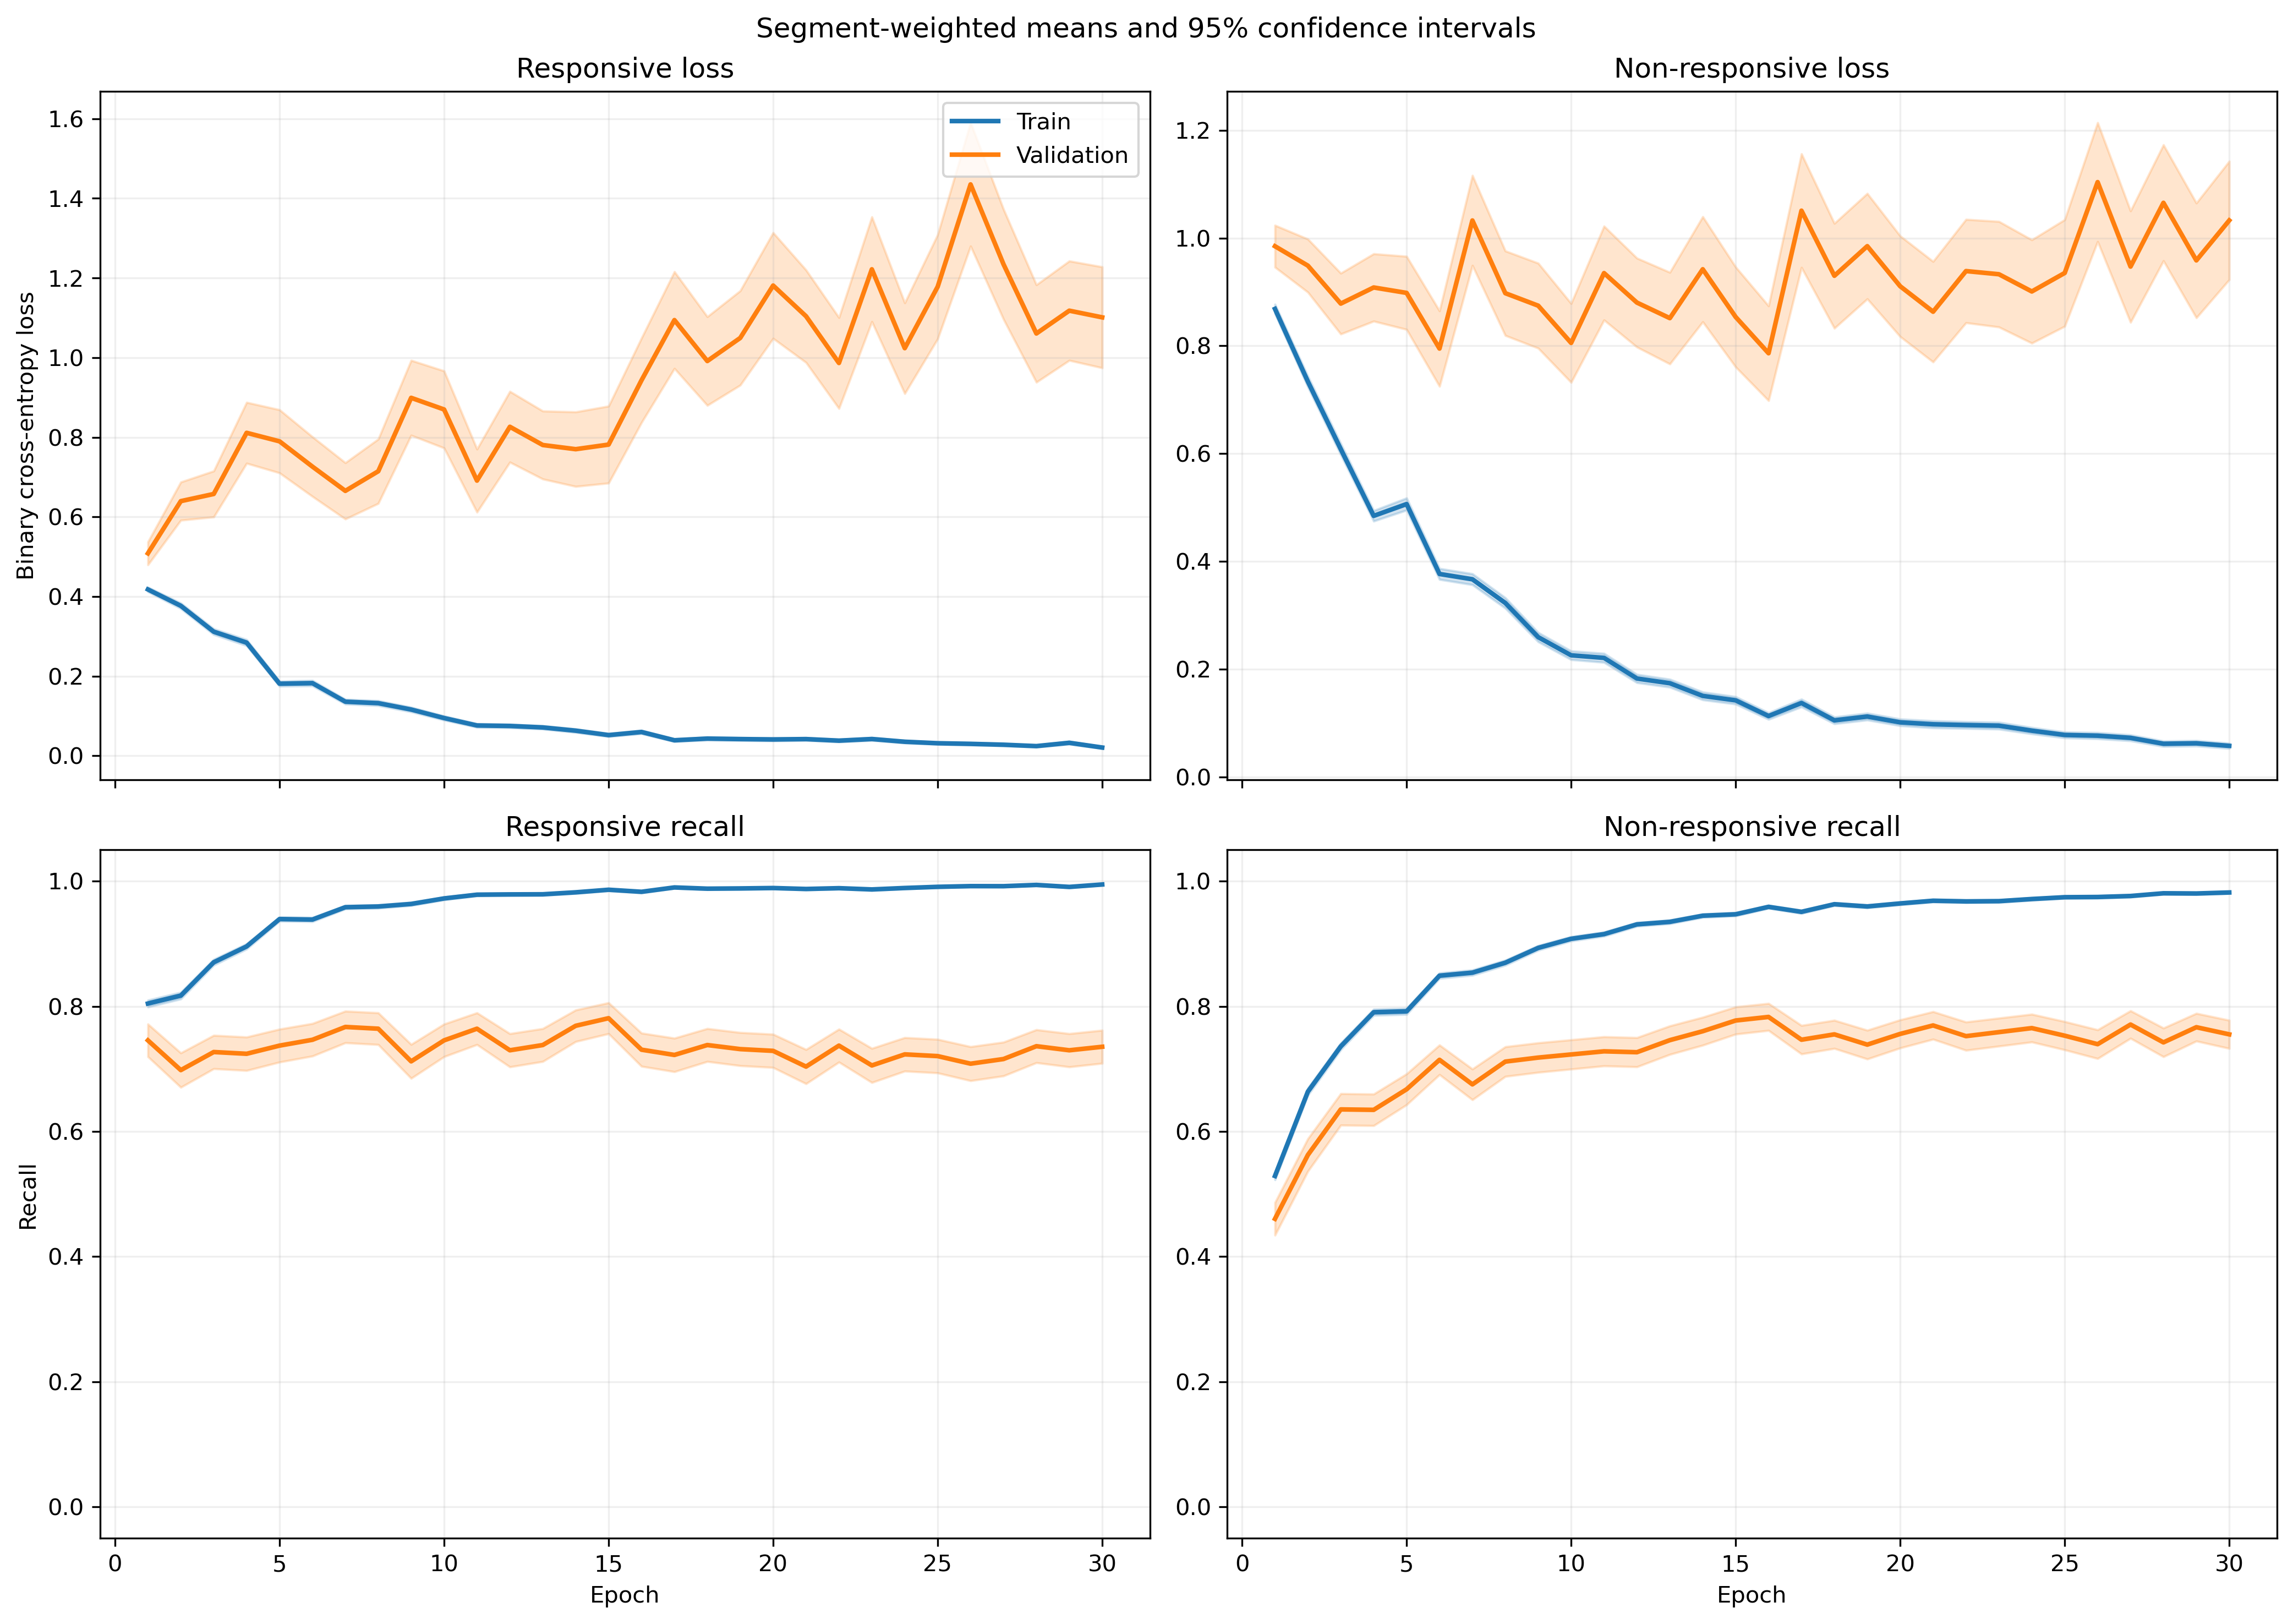

Values plotted in this chart, from the file beside it:
fold, epoch, split, r_loss, r_loss_count, r_loss_sum, r_loss_sum_sq, r_recall, r_recall_count, r_recall_sum, r_recall_sum_sq, nr_loss, nr_loss_count, nr_loss_sum, nr_loss_sum_sq, nr_recall, nr_recall_count, nr_recall_sum, nr_recall_sum_sq
1, 1, train, 0.3874, 1063, 411.8, 380.7, 0.8156, 1063, 867.0, 867.0, 0.9542, 1401, 1337, 2232, 0.5125, 1401, 718.0, 718.0
1, 1, validation, 0.09246, 10, 0.9246, 0.129, 1.0, 10, 10.0, 10.0, , 0, 0.0, 0.0, , 0, 0.0, 0.0
1, 2, train, 0.3284, 1063, 349.1, 320.5, 0.8664, 1063, 921.0, 921.0, 0.8058, 1401, 1129, 1845, 0.6024, 1401, 844.0, 844.0
1, 2, validation, 0.1095, 10, 1.095, 0.1924, 1.0, 10, 10.0, 10.0, , 0, 0.0, 0.0, , 0, 0.0, 0.0
1, 3, train, 0.2435, 1063, 258.8, 226.5, 0.9106, 1063, 968.0, 968.0, 0.6882, 1401, 964.2, 1699, 0.6916, 1401, 969.0, 969.0
1, 3, validation, 0.06115, 10, 0.6115, 0.05602, 1.0, 10, 10.0, 10.0, , 0, 0.0, 0.0, , 0, 0.0, 0.0
1, 4, train, 0.2154, 1063, 229, 255.5, 0.9257, 1063, 984.0, 984.0, 0.5851, 1401, 819.7, 1579, 0.7373, 1401, 1033, 1033
1, 4, validation, 0.06235, 10, 0.6235, 0.0596, 1.0, 10, 10.0, 10.0, , 0, 0.0, 0.0, , 0, 0.0, 0.0
1, 5, train, 0.1681, 1063, 178.7, 269.1, 0.9436, 1063, 1003, 1003, 0.4833, 1401, 677.1, 1562, 0.8094, 1401, 1134, 1134
1, 5, validation, 0.2663, 10, 2.663, 6.236, 0.9, 10, 9.0, 9.0, , 0, 0.0, 0.0, , 0, 0.0, 0.0
1, 6, train, 0.1849, 1063, 196.5, 275.3, 0.9323, 1063, 991.0, 991.0, 0.3249, 1401, 455.1, 1026, 0.8744, 1401, 1225, 1225
1, 6, validation, 0.1881, 10, 1.881, 2.107, 0.9, 10, 9.0, 9.0, , 0, 0.0, 0.0, , 0, 0.0, 0.0
1, 7, train, 0.1632, 1063, 173.5, 392.8, 0.9511, 1063, 1011, 1011, 0.3231, 1401, 452.7, 1235, 0.8772, 1401, 1229, 1229
1, 7, validation, 0.02392, 10, 0.2392, 0.01001, 1.0, 10, 10.0, 10.0, , 0, 0.0, 0.0, , 0, 0.0, 0.0
1, 8, train, 0.2094, 1063, 222.6, 573.8, 0.9266, 1063, 985.0, 985.0, 0.2908, 1401, 407.4, 1036, 0.8844, 1401, 1239, 1239
1, 8, validation, 0.02236, 10, 0.2236, 0.01572, 1.0, 10, 10.0, 10.0, , 0, 0.0, 0.0, , 0, 0.0, 0.0
1, 9, train, 0.1409, 1063, 149.8, 202.2, 0.9539, 1063, 1014, 1014, 0.2258, 1401, 316.3, 688.3, 0.9115, 1401, 1277, 1277
1, 9, validation, 0.1443, 10, 1.443, 0.5261, 1.0, 10, 10.0, 10.0, , 0, 0.0, 0.0, , 0, 0.0, 0.0
1, 10, train, 0.1018, 1063, 108.2, 151.2, 0.9652, 1063, 1026, 1026, 0.1891, 1401, 264.9, 654.3, 0.9293, 1401, 1302, 1302
1, 10, validation, 0.2451, 10, 2.451, 5.495, 0.9, 10, 9.0, 9.0, , 0, 0.0, 0.0, , 0, 0.0, 0.0
1, 11, train, 0.1394, 1063, 148.2, 388.7, 0.9586, 1063, 1019, 1019, 0.1927, 1401, 269.9, 697.4, 0.9243, 1401, 1295, 1295
1, 11, validation, 0.2112, 10, 2.112, 4.3, 0.9, 10, 9.0, 9.0, , 0, 0.0, 0.0, , 0, 0.0, 0.0
1, 12, train, 0.04827, 1063, 51.31, 50.45, 0.9887, 1063, 1051, 1051, 0.1843, 1401, 258.3, 590.7, 0.9279, 1401, 1300, 1300
1, 12, validation, 0.03618, 10, 0.3618, 0.0913, 1.0, 10, 10.0, 10.0, , 0, 0.0, 0.0, , 0, 0.0, 0.0
1, 13, train, 0.157, 1063, 166.9, 387.1, 0.9492, 1063, 1009, 1009, 0.1278, 1401, 179, 367.8, 0.9529, 1401, 1335, 1335
1, 13, validation, 0.02486, 10, 0.2486, 0.04124, 1.0, 10, 10.0, 10.0, , 0, 0.0, 0.0, , 0, 0.0, 0.0
1, 14, train, 0.0356, 1063, 37.84, 33.34, 0.9915, 1063, 1054, 1054, 0.1516, 1401, 212.4, 472.5, 0.9393, 1401, 1316, 1316
1, 14, validation, 0.005923, 10, 0.05923, 0.001085, 1.0, 10, 10.0, 10.0, , 0, 0.0, 0.0, , 0, 0.0, 0.0
1, 15, train, 0.08845, 1063, 94.02, 156.6, 0.9746, 1063, 1036, 1036, 0.07109, 1401, 99.6, 187.4, 0.9729, 1401, 1363, 1363
1, 15, validation, 0.03736, 10, 0.3736, 0.04602, 1.0, 10, 10.0, 10.0, , 0, 0.0, 0.0, , 0, 0.0, 0.0
1, 16, train, 0.0667, 1063, 70.9, 95.58, 0.9831, 1063, 1045, 1045, 0.09024, 1401, 126.4, 225.9, 0.9657, 1401, 1353, 1353
1, 16, validation, 0.04002, 10, 0.4002, 0.09001, 1.0, 10, 10.0, 10.0, , 0, 0.0, 0.0, , 0, 0.0, 0.0
1, 17, train, 0.02836, 1063, 30.14, 46.21, 0.9925, 1063, 1055, 1055, 0.1551, 1401, 217.3, 565.9, 0.9386, 1401, 1315, 1315
1, 17, validation, 0.04026, 10, 0.4026, 0.1551, 1.0, 10, 10.0, 10.0, , 0, 0.0, 0.0, , 0, 0.0, 0.0
1, 18, train, 0.02991, 1063, 31.79, 57.89, 0.9944, 1063, 1057, 1057, 0.0768, 1401, 107.6, 316.5, 0.9736, 1401, 1364, 1364
1, 18, validation, 0.005799, 10, 0.05799, 0.0007727, 1.0, 10, 10.0, 10.0, , 0, 0.0, 0.0, , 0, 0.0, 0.0
1, 19, train, 0.03053, 1063, 32.46, 33.18, 0.9925, 1063, 1055, 1055, 0.07494, 1401, 105, 230.8, 0.9714, 1401, 1361, 1361
1, 19, validation, 0.004439, 10, 0.04439, 0.0006315, 1.0, 10, 10.0, 10.0, , 0, 0.0, 0.0, , 0, 0.0, 0.0
1, 20, train, 0.02683, 1063, 28.52, 57.72, 0.9915, 1063, 1054, 1054, 0.106, 1401, 148.5, 450.9, 0.9607, 1401, 1346, 1346
1, 20, validation, 0.002073, 10, 0.02073, 7.2991341312445e-05, 1.0, 10, 10.0, 10.0, , 0, 0.0, 0.0, , 0, 0.0, 0.0
1, 21, train, 0.03376, 1063, 35.89, 60.85, 0.9887, 1063, 1051, 1051, 0.06591, 1401, 92.34, 315.9, 0.98, 1401, 1373, 1373
1, 21, validation, 0.001564, 10, 0.01564, 4.942090367876517e-05, 1.0, 10, 10.0, 10.0, , 0, 0.0, 0.0, , 0, 0.0, 0.0
1, 22, train, 0.07355, 1063, 78.19, 92.79, 0.9765, 1063, 1038, 1038, 0.0954, 1401, 133.7, 269.9, 0.9686, 1401, 1357, 1357
1, 22, validation, 0.02476, 10, 0.2476, 0.01551, 1.0, 10, 10.0, 10.0, , 0, 0.0, 0.0, , 0, 0.0, 0.0
1, 23, train, 0.03716, 1063, 39.51, 40.11, 0.9859, 1063, 1048, 1048, 0.06871, 1401, 96.26, 264.4, 0.9807, 1401, 1374, 1374
1, 23, validation, 0.03253, 10, 0.3253, 0.04951, 1.0, 10, 10.0, 10.0, , 0, 0.0, 0.0, , 0, 0.0, 0.0
1, 24, train, 0.0128, 1063, 13.61, 7.169, 0.9962, 1063, 1059, 1059, 0.07777, 1401, 109, 284.4, 0.9736, 1401, 1364, 1364
1, 24, validation, 0.03677, 10, 0.3677, 0.07881, 1.0, 10, 10.0, 10.0, , 0, 0.0, 0.0, , 0, 0.0, 0.0
1, 25, train, 0.0389, 1063, 41.35, 49.51, 0.9878, 1063, 1050, 1050, 0.05981, 1401, 83.8, 209.4, 0.9822, 1401, 1376, 1376
1, 25, validation, 0.01185, 10, 0.1185, 0.009654, 1.0, 10, 10.0, 10.0, , 0, 0.0, 0.0, , 0, 0.0, 0.0
1, 26, train, 0.01991, 1063, 21.16, 21.09, 0.9934, 1063, 1056, 1056, 0.07287, 1401, 102.1, 310.3, 0.9793, 1401, 1372, 1372
1, 26, validation, 0.001627, 10, 0.01627, 5.829508904753311e-05, 1.0, 10, 10.0, 10.0, , 0, 0.0, 0.0, , 0, 0.0, 0.0
1, 27, train, 0.007692, 1063, 8.177, 1.456, 0.9991, 1063, 1062, 1062, 0.06212, 1401, 87.03, 243.4, 0.98, 1401, 1373, 1373
1, 27, validation, 0.003956, 10, 0.03956, 0.0002695, 1.0, 10, 10.0, 10.0, , 0, 0.0, 0.0, , 0, 0.0, 0.0
1, 28, train, 0.01518, 1063, 16.14, 23.85, 0.9953, 1063, 1058, 1058, 0.04395, 1401, 61.57, 188.7, 0.9879, 1401, 1384, 1384
1, 28, validation, 0.002255, 10, 0.02255, 9.558486885907769e-05, 1.0, 10, 10.0, 10.0, , 0, 0.0, 0.0, , 0, 0.0, 0.0
1, 29, train, 0.00364, 1063, 3.869, 0.7388, 0.9991, 1063, 1062, 1062, 0.1216, 1401, 170.4, 506.1, 0.9579, 1401, 1342, 1342
1, 29, validation, 0.0007393, 10, 0.007393, 9.468752750763088e-06, 1.0, 10, 10.0, 10.0, , 0, 0.0, 0.0, , 0, 0.0, 0.0
1, 30, train, 0.01912, 1063, 20.33, 24.39, 0.9962, 1063, 1059, 1059, 0.04035, 1401, 56.54, 151.1, 0.9879, 1401, 1384, 1384
1, 30, validation, 0.00098, 10, 0.0098, 2.0766906345670577e-05, 1.0, 10, 10.0, 10.0, , 0, 0.0, 0.0, , 0, 0.0, 0.0
... 1,140 more rows
